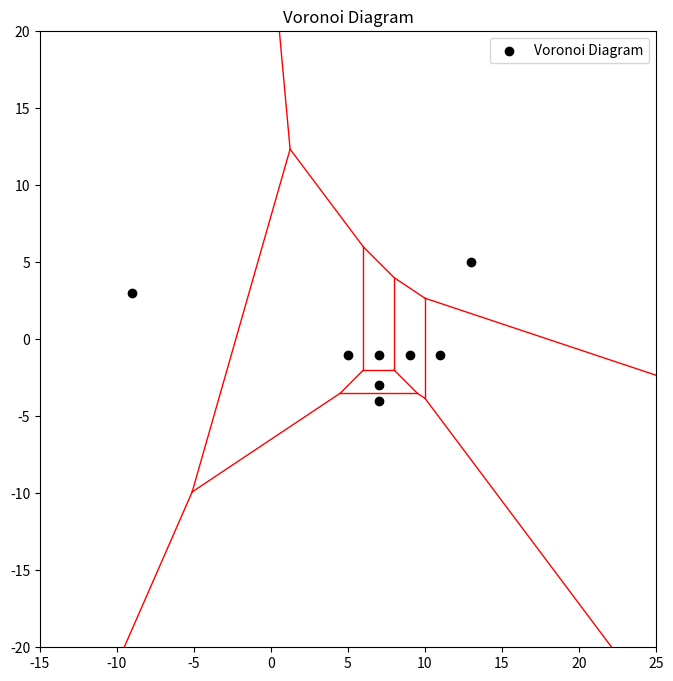

Write Python code to recreate this figure.
import math
import itertools
from itertools import combinations
from collections import defaultdict
import matplotlib.pyplot as plt

class Point:
    def __init__(self, x, y):
        self.x = x
        self.y = y

    def __repr__(self):
        return f"Point({self.x}, {self.y})"

class Triangle:
    def __init__(self, p1, p2, p3):
        self.vertices = [p1, p2, p3]

    def midpoint(self, p1, p2):
        return Point((p1.x + p2.x) / 2, (p1.y + p2.y) / 2)

    def perpendicular_bisector(self, p1, p2):
        mid = self.midpoint(p1, p2)
        if p2.x - p1.x == 0:
            slope = None
        else:
            slope = (p2.y - p1.y) / (p2.x - p1.x)
        if slope is None:
            perp_slope = 0
        elif slope == 0:
            perp_slope = None
        else:
            perp_slope = -1 / slope
        return mid, perp_slope

    def line_intersection(self, mid1, slope1, mid2, slope2):
        if slope1 is None:
            x = mid1.x
            y = slope2 * (x - mid2.x) + mid2.y
        elif slope2 is None:
            x = mid2.x
            y = slope1 * (x - mid1.x) + mid1.y
        elif slope1 == slope2:
            return None
        else:
            x = (slope2 * mid2.x - slope1 * mid1.x + mid1.y - mid2.y) / (slope2 - slope1)
            y = slope1 * (x - mid1.x) + mid1.y
        return Point(x, y)

    def compute_circumcenter_and_radius(self):
        A, B, C = self.vertices
        mid1, slope1 = self.perpendicular_bisector(A, B)
        mid2, slope2 = self.perpendicular_bisector(B, C)
        circumcenter = self.line_intersection(mid1, slope1, mid2, slope2)
        if circumcenter is None:
            return None, None
        circumradius = math.sqrt((circumcenter.x - A.x) ** 2 + (circumcenter.y - A.y) ** 2)
        return circumcenter, circumradius

    def contains_point_in_circumcircle(self, p):
        circumcenter, circumradius = self.compute_circumcenter_and_radius()
        if circumcenter is None:
            return False
        distance_squared = (p.x - circumcenter.x) ** 2 + (p.y - circumcenter.y) ** 2
        return distance_squared <= circumradius ** 2

    def __repr__(self):
        return f"Triangle({self.vertices[0]}, {self.vertices[1]}, {self.vertices[2]})"

def delaunay_triangulation(points, epsilon=1e-7):
    def is_coincident(p1, p2):
        return abs(p1.x - p2.x) < epsilon and abs(p1.y - p2.y) < epsilon

    unique_points = []
    for p in points:
        if not any(is_coincident(p, existing_point) for existing_point in unique_points):
            unique_points.append(p)
    points = unique_points

    def are_collinear(p1, p2, p3):
        return abs((p2.x - p1.x) * (p3.y - p1.y) - (p2.y - p1.y) * (p3.x - p1.x)) < epsilon

    points.sort(key=lambda p: p.x)
    min_x, max_x = min(p.x for p in points), max(p.x for p in points)
    min_y, max_y = min(p.y for p in points), max(p.y for p in points)
    delta_max = max(max_x - min_x, max_y - min_y)
    big_triangle = Triangle(
        Point(min_x - 7 * delta_max, min_y - delta_max),
        Point(min_x + delta_max, max_y + 7 * delta_max),
        Point(max_x + 7 * delta_max, min_y - delta_max)
    )
    triangles = [big_triangle]
    for p in points:
        bad_triangles = [tri for tri in triangles if tri.contains_point_in_circumcircle(p)]
        polygon = []
        for tri in bad_triangles:
            for edge in combinations(tri.vertices, 2):
                sorted_edge = tuple(sorted(edge, key=lambda v: (v.x, v.y)))
                if sorted_edge in polygon:
                    polygon.remove(sorted_edge)
                else:
                    polygon.append(sorted_edge)
        for tri in bad_triangles:
            triangles.remove(tri)
        for edge in polygon:
            if not are_collinear(edge[0], edge[1], p):
                new_tri = Triangle(edge[0], edge[1], p)
                triangles.append(new_tri)
    triangles = [
        tri for tri in triangles
        if not any(v in big_triangle.vertices for v in tri.vertices)
    ]
    return triangles

def compute_voronoi_from_delaunay(points, delaunay_triangles):
    circumcenters = []
    for tri in delaunay_triangles:
        circumcenter, _ = tri.compute_circumcenter_and_radius()
        if circumcenter:
            circumcenters.append(circumcenter)
        else:
            circumcenters.append(None)
    edge_map = defaultdict(list)
    for idx, tri in enumerate(delaunay_triangles):
        for edge in combinations(tri.vertices, 2):
            sorted_edge = tuple(sorted(edge, key=lambda v: (v.x, v.y)))
            edge_map[sorted_edge].append(idx)
    def extend_boundary(circumcenter, p1, p2, p3, length=100):
        mid_x, mid_y = (p1.x + p2.x) / 2, (p1.y + p2.y) / 2
        dx, dy = p2.y - p1.y, p1.x - p2.x
        magnitude = math.hypot(dx, dy)
        if magnitude == 0:
            return circumcenter
        dx, dy = dx / magnitude, dy / magnitude
        far_point = Point(mid_x + dx * length, mid_y + dy * length)
        cross_product = (p2.x - p1.x) * (p3.y - p1.y) - (p2.y - p1.y) * (p3.x - p1.x)
        far_point_test = (p2.x - p1.x) * (far_point.y - p1.y) - (p2.y - p1.y) * (far_point.x - p1.x)
        if (cross_product * far_point_test) > 0:
            far_point = Point(mid_x - dx * length, mid_y - dy * length)
        return far_point
    voronoi_edges = []
    for edge, tris in edge_map.items():
        if len(tris) == 2:
            t1, t2 = tris
            cc1, cc2 = circumcenters[t1], circumcenters[t2]
            if cc1 and cc2:
                voronoi_edges.append((cc1, cc2))
        elif len(tris) == 1:
            t1 = tris[0]
            p1, p2 = edge
            cc = circumcenters[t1]
            if cc is None:
                continue
            p3 = next(p for p in delaunay_triangles[t1].vertices if p not in edge)
            far_point = extend_boundary(cc, p1, p2, p3)
            voronoi_edges.append((cc, far_point))
    return voronoi_edges

def plot_voronoi_diagram(points, voronoi_edges):
    plt.figure(figsize=(8, 8))
    x_points = [p.x for p in points]
    y_points = [p.y for p in points]
    plt.scatter(x_points, y_points, color='black', zorder=5)
    for edge in voronoi_edges:
        cc1, cc2 = edge
        if cc1 and cc2:
            plt.plot([cc1.x, cc2.x], [cc1.y, cc2.y], color='red', linewidth=1)
    plt.gca().set_aspect('equal', adjustable='box')
    plt.xlim(-15, 25)
    plt.ylim(-20, 20)
    plt.title('Voronoi Diagram')
    plt.legend(['Voronoi Diagram'], loc='upper right')
    plt.show()

def exercise_2():
    points_ex2 = [
        Point(5, -1),
        Point(7, -1),
        Point(9, -1),
        Point(7, -3),
        Point(11, -1),
        Point(-9, 3),
        Point(7, -4),
        Point(13, 5)
    ]
    triangulation_ex2 = delaunay_triangulation(points_ex2)
    voronoi_ex2 = compute_voronoi_from_delaunay(points_ex2, triangulation_ex2)
    plot_voronoi_diagram(points_ex2, voronoi_ex2)

if __name__ == "__main__":
    exercise_2()
